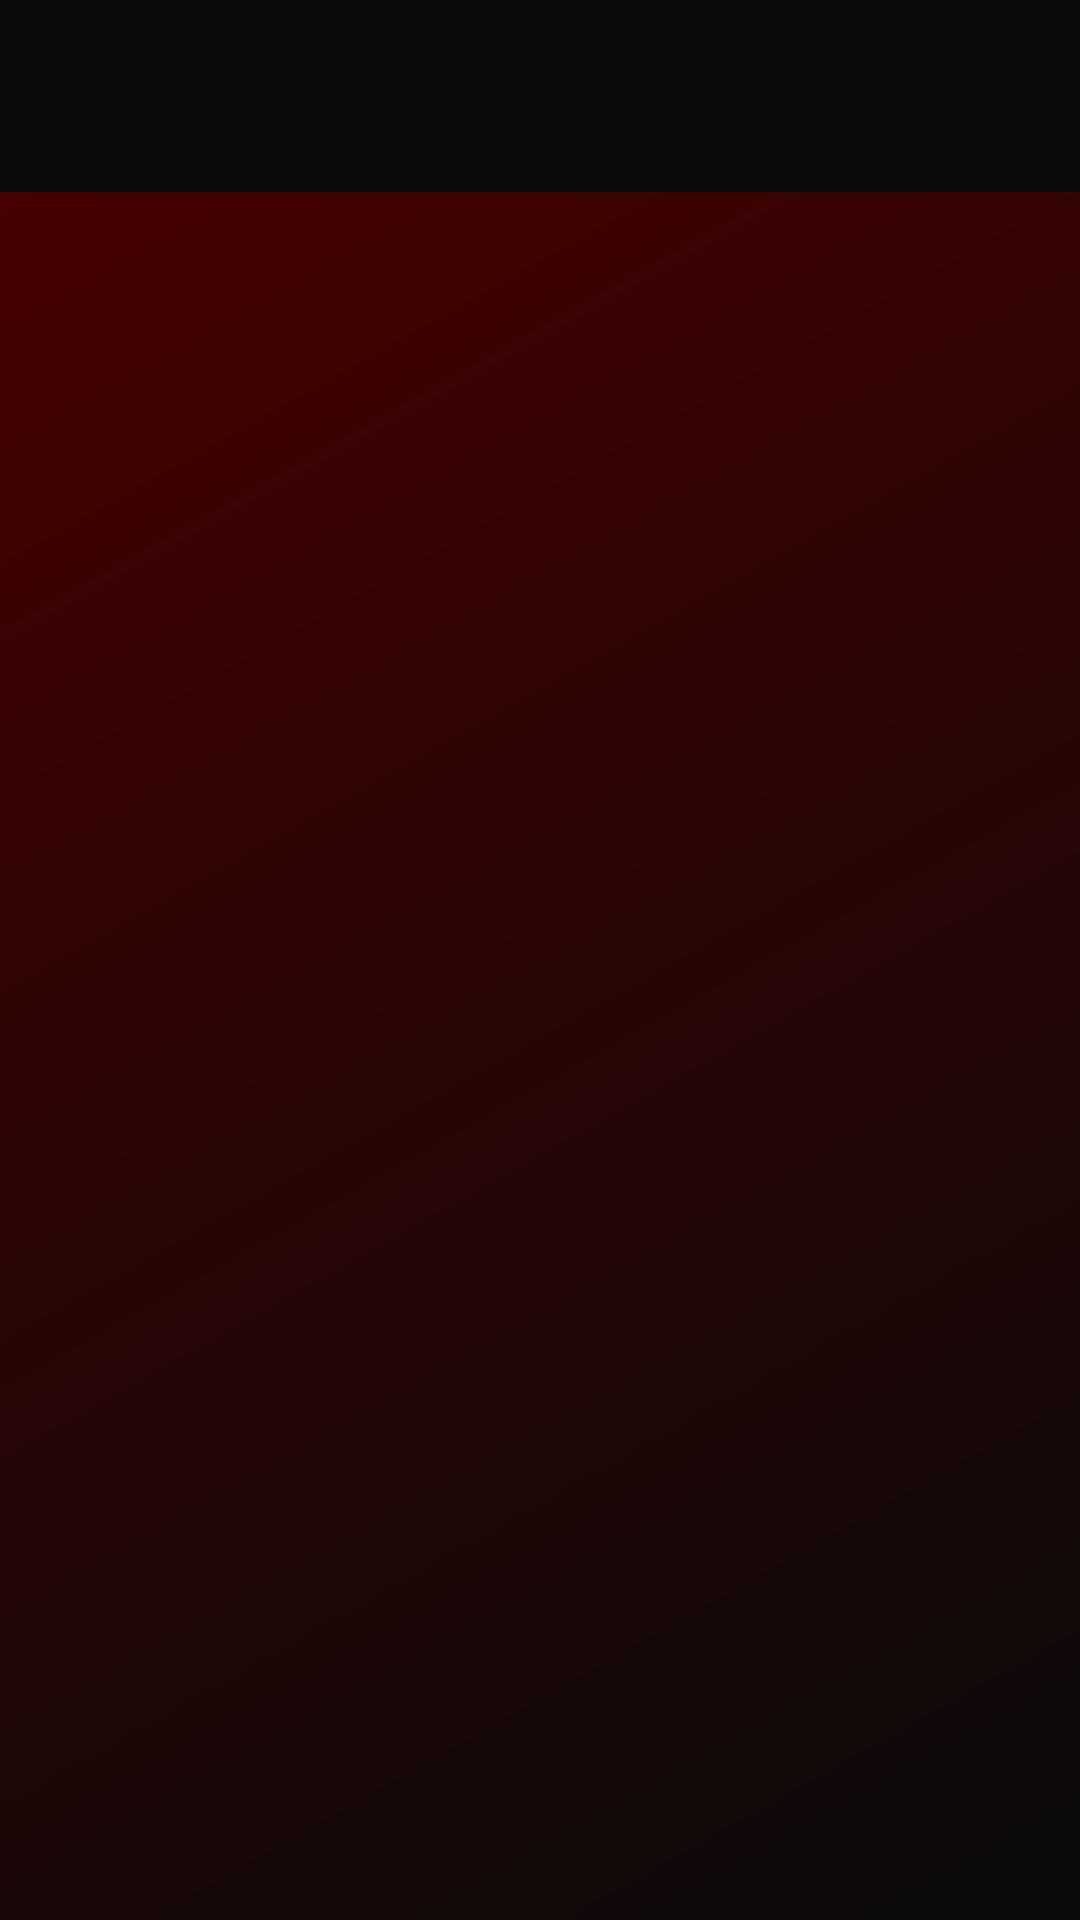

This screen was rendered from an Android layout file. Write that file and the resources it references.
<!-- AndroidManifest.xml: application theme Theme.MovieMatch -->
<!-- res/layout/activity_main.xml -->
<?xml version="1.0" encoding="utf-8"?>
<androidx.drawerlayout.widget.DrawerLayout xmlns:android="http://schemas.android.com/apk/res/android"
    xmlns:app="http://schemas.android.com/apk/res-auto"
    xmlns:tools="http://schemas.android.com/tools"
    android:id="@+id/drawerLayout"
    android:layout_width="match_parent"
    android:layout_height="match_parent"
    android:fitsSystemWindows="true"
    tools:context=".ActividadPrincipal">

    <androidx.coordinatorlayout.widget.CoordinatorLayout
        android:id="@+id/rootMain"
        android:layout_width="match_parent"
        android:layout_height="match_parent"
        android:background="@drawable/bg_app_gradient">

        <com.google.android.material.appbar.AppBarLayout
            android:layout_width="match_parent"
            android:layout_height="wrap_content"
            android:background="@color/bg_main_start"
            android:fitsSystemWindows="true">

            <com.google.android.material.appbar.MaterialToolbar
                android:id="@+id/topAppBar"
                android:layout_width="match_parent"
                android:layout_height="?attr/actionBarSize"
                android:background="@color/bg_main_start"
                android:elevation="0dp"
                android:paddingStart="8dp"
                android:paddingEnd="8dp"
                android:visibility="visible"
                app:navigationIconTint="@color/text_primary"
                app:title=""
                app:titleCentered="true"
                app:titleTextColor="@color/text_primary" />
        </com.google.android.material.appbar.AppBarLayout>

        <FrameLayout
            android:id="@+id/fragmentContainer"
            android:layout_width="match_parent"
            android:layout_height="match_parent"
            app:layout_behavior="@string/appbar_scrolling_view_behavior" />

    </androidx.coordinatorlayout.widget.CoordinatorLayout>

    <com.google.android.material.navigation.NavigationView
        android:id="@+id/navigationView"
        android:layout_width="wrap_content"
        android:layout_height="match_parent"
        android:layout_gravity="start"
        android:background="@color/bg_main_start"
        android:fitsSystemWindows="true"
        app:headerLayout="@layout/nav_header_main"
        app:itemIconTint="@color/nav_item_icon"
        app:itemTextColor="@color/nav_item_text"
        app:itemBackground="@drawable/bg_nav_item"
        app:menu="@menu/menu_navigation" />

</androidx.drawerlayout.widget.DrawerLayout>
<!-- res/layout/nav_header_main.xml (included above) -->
<?xml version="1.0" encoding="utf-8"?>
<LinearLayout xmlns:android="http://schemas.android.com/apk/res/android"
    android:layout_width="match_parent"
    android:layout_height="160dp"
    android:background="@drawable/bg_app_gradient"
    android:gravity="bottom"
    android:orientation="vertical"
    android:padding="16dp">

    <TextView
        android:layout_width="wrap_content"
        android:layout_height="wrap_content"
        android:text="@string/app_name"
        android:textAppearance="@style/TextAppearance.MaterialComponents.Headline6"
        android:textColor="@color/text_primary"
        android:textStyle="bold" />

    <TextView
        android:layout_width="wrap_content"
        android:layout_height="wrap_content"
        android:layout_marginTop="4dp"
        android:text="@string/nav_subtitle"
        android:textColor="@color/text_secondary" />

</LinearLayout>
<!-- resources referenced by this layout -->
<resources>
  <color name="bg_main_start">#0A0A0A</color>
  <color name="text_primary">#FFFFFF</color>
  <color name="text_secondary">#FFFFFF</color>
  <!-- drawable bg_app_gradient (drawable) -->
  <shape xmlns:android="http://schemas.android.com/apk/res/android"
      android:shape="rectangle">
      <gradient
          android:type="linear"
          android:startColor="@color/bg_main_start"
          android:endColor="@color/bg_main_end"
          android:angle="135" />
  </shape>
  <!-- drawable bg_nav_item (drawable) -->
  <?xml version="1.0" encoding="utf-8"?>
  <selector xmlns:android="http://schemas.android.com/apk/res/android">
      <item android:state_checked="true">
          <shape android:shape="rectangle">
              <solid android:color="#243A86FF" />
              <corners android:radius="12dp" />
          </shape>
      </item>
      <item>
          <shape android:shape="rectangle">
              <solid android:color="@android:color/transparent" />
          </shape>
      </item>
  </selector>
  <string name="app_name">GameStreak</string>
  <string name="nav_subtitle">Encuentra el juego perfecto</string>
  <style name="Theme.MovieMatch" parent="Base.Theme.MovieMatch" />
  <color name="bg_main_end">#4B0000</color>
  <style name="Base.Theme.MovieMatch" parent="Theme.Material3.DayNight.NoActionBar">
          
          <item name="colorPrimary">@color/black</item>
          <item name="colorOnPrimary">@color/text_primary</item>
          <item name="android:statusBarColor">@color/white</item>
          <item name="android:windowLightStatusBar">false</item>
      </style>
  <color name="black">#000000</color>
  <color name="white">#FFFFFF</color>
</resources>
